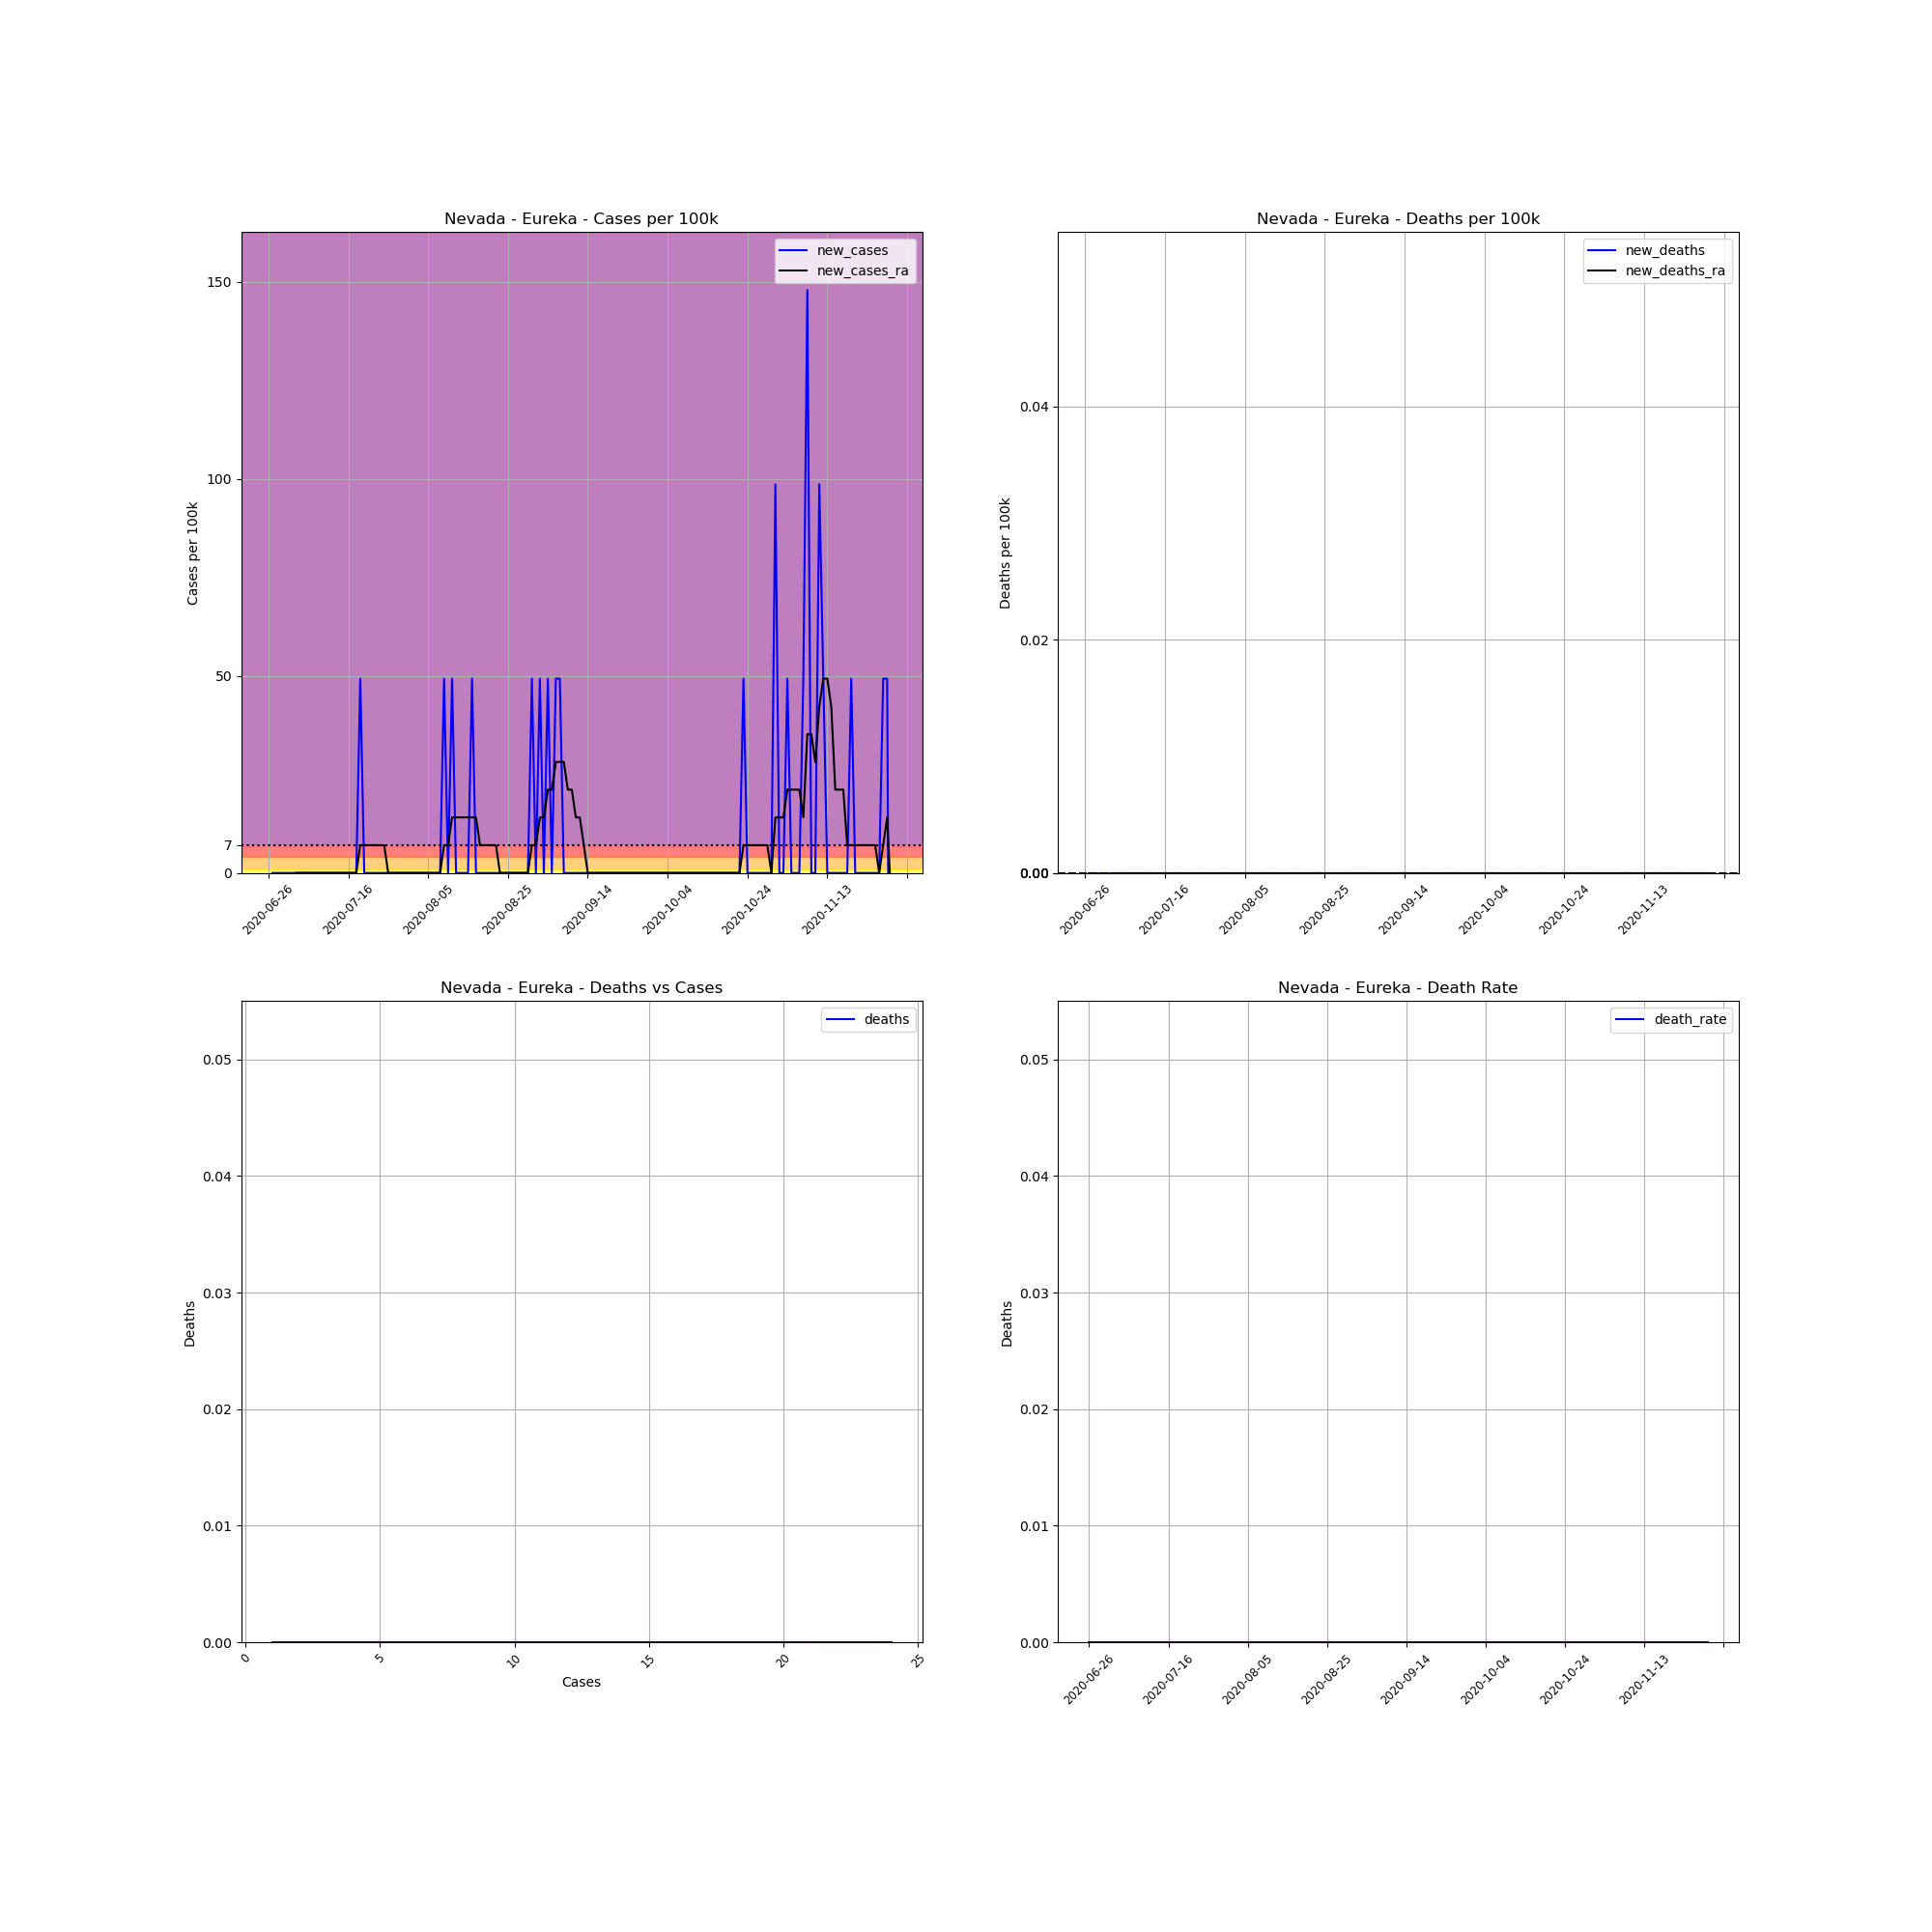

Values plotted in this chart, from the file beside it:
, date, county, state, fips, cases, deaths, COUNTY, STNAME, CTYNAME, POPESTIMATE2019, cases_per_100k, deaths_per_100k, death_rate, new_cases, new_deaths, new_cases_ra, new_deaths_ra
743693, 2020-06-26, Eureka, Nevada, 32011, 1, 0.0, 11, Nevada, Eureka, 2029, 49.29, 0.0, 0.0, , , , 
743694, 2020-06-27, Eureka, Nevada, 32011, 1, 0.0, 11, Nevada, Eureka, 2029, 49.29, 0.0, 0.0, 0.0, 0.0, , 
743695, 2020-06-28, Eureka, Nevada, 32011, 1, 0.0, 11, Nevada, Eureka, 2029, 49.29, 0.0, 0.0, 0.0, 0.0, , 
743696, 2020-06-29, Eureka, Nevada, 32011, 1, 0.0, 11, Nevada, Eureka, 2029, 49.29, 0.0, 0.0, 0.0, 0.0, , 
743697, 2020-06-30, Eureka, Nevada, 32011, 1, 0.0, 11, Nevada, Eureka, 2029, 49.29, 0.0, 0.0, 0.0, 0.0, , 
743698, 2020-07-01, Eureka, Nevada, 32011, 1, 0.0, 11, Nevada, Eureka, 2029, 49.29, 0.0, 0.0, 0.0, 0.0, , 
743699, 2020-07-02, Eureka, Nevada, 32011, 1, 0.0, 11, Nevada, Eureka, 2029, 49.29, 0.0, 0.0, 0.0, 0.0, , 
743700, 2020-07-03, Eureka, Nevada, 32011, 1, 0.0, 11, Nevada, Eureka, 2029, 49.29, 0.0, 0.0, 0.0, 0.0, 0.0, 0.0
743701, 2020-07-04, Eureka, Nevada, 32011, 1, 0.0, 11, Nevada, Eureka, 2029, 49.29, 0.0, 0.0, 0.0, 0.0, 0.0, 0.0
743702, 2020-07-05, Eureka, Nevada, 32011, 1, 0.0, 11, Nevada, Eureka, 2029, 49.29, 0.0, 0.0, 0.0, 0.0, 0.0, 0.0
743703, 2020-07-06, Eureka, Nevada, 32011, 1, 0.0, 11, Nevada, Eureka, 2029, 49.29, 0.0, 0.0, 0.0, 0.0, 0.0, 0.0
743704, 2020-07-07, Eureka, Nevada, 32011, 1, 0.0, 11, Nevada, Eureka, 2029, 49.29, 0.0, 0.0, 0.0, 0.0, 0.0, 0.0
743705, 2020-07-08, Eureka, Nevada, 32011, 1, 0.0, 11, Nevada, Eureka, 2029, 49.29, 0.0, 0.0, 0.0, 0.0, 0.0, 0.0
743706, 2020-07-09, Eureka, Nevada, 32011, 1, 0.0, 11, Nevada, Eureka, 2029, 49.29, 0.0, 0.0, 0.0, 0.0, 0.0, 0.0
743707, 2020-07-10, Eureka, Nevada, 32011, 1, 0.0, 11, Nevada, Eureka, 2029, 49.29, 0.0, 0.0, 0.0, 0.0, 0.0, 0.0
743708, 2020-07-11, Eureka, Nevada, 32011, 1, 0.0, 11, Nevada, Eureka, 2029, 49.29, 0.0, 0.0, 0.0, 0.0, 0.0, 0.0
743709, 2020-07-12, Eureka, Nevada, 32011, 1, 0.0, 11, Nevada, Eureka, 2029, 49.29, 0.0, 0.0, 0.0, 0.0, 0.0, 0.0
743710, 2020-07-13, Eureka, Nevada, 32011, 1, 0.0, 11, Nevada, Eureka, 2029, 49.29, 0.0, 0.0, 0.0, 0.0, 0.0, 0.0
743711, 2020-07-14, Eureka, Nevada, 32011, 1, 0.0, 11, Nevada, Eureka, 2029, 49.29, 0.0, 0.0, 0.0, 0.0, 0.0, 0.0
743712, 2020-07-15, Eureka, Nevada, 32011, 1, 0.0, 11, Nevada, Eureka, 2029, 49.29, 0.0, 0.0, 0.0, 0.0, 0.0, 0.0
743713, 2020-07-16, Eureka, Nevada, 32011, 1, 0.0, 11, Nevada, Eureka, 2029, 49.29, 0.0, 0.0, 0.0, 0.0, 0.0, 0.0
743714, 2020-07-17, Eureka, Nevada, 32011, 1, 0.0, 11, Nevada, Eureka, 2029, 49.29, 0.0, 0.0, 0.0, 0.0, 0.0, 0.0
743715, 2020-07-18, Eureka, Nevada, 32011, 1, 0.0, 11, Nevada, Eureka, 2029, 49.29, 0.0, 0.0, 0.0, 0.0, 0.0, 0.0
743716, 2020-07-19, Eureka, Nevada, 32011, 2, 0.0, 11, Nevada, Eureka, 2029, 98.57, 0.0, 0.0, 49.29, 0.0, 7.041, 0.0
743717, 2020-07-20, Eureka, Nevada, 32011, 2, 0.0, 11, Nevada, Eureka, 2029, 98.57, 0.0, 0.0, 0.0, 0.0, 7.041, 0.0
743718, 2020-07-21, Eureka, Nevada, 32011, 2, 0.0, 11, Nevada, Eureka, 2029, 98.57, 0.0, 0.0, 0.0, 0.0, 7.041, 0.0
743719, 2020-07-22, Eureka, Nevada, 32011, 2, 0.0, 11, Nevada, Eureka, 2029, 98.57, 0.0, 0.0, 0.0, 0.0, 7.041, 0.0
743720, 2020-07-23, Eureka, Nevada, 32011, 2, 0.0, 11, Nevada, Eureka, 2029, 98.57, 0.0, 0.0, 0.0, 0.0, 7.041, 0.0
743721, 2020-07-24, Eureka, Nevada, 32011, 2, 0.0, 11, Nevada, Eureka, 2029, 98.57, 0.0, 0.0, 0.0, 0.0, 7.041, 0.0
743722, 2020-07-25, Eureka, Nevada, 32011, 2, 0.0, 11, Nevada, Eureka, 2029, 98.57, 0.0, 0.0, 0.0, 0.0, 7.041, 0.0
743723, 2020-07-26, Eureka, Nevada, 32011, 2, 0.0, 11, Nevada, Eureka, 2029, 98.57, 0.0, 0.0, 0.0, 0.0, 0.0, 0.0
743724, 2020-07-27, Eureka, Nevada, 32011, 2, 0.0, 11, Nevada, Eureka, 2029, 98.57, 0.0, 0.0, 0.0, 0.0, 0.0, 0.0
743725, 2020-07-28, Eureka, Nevada, 32011, 2, 0.0, 11, Nevada, Eureka, 2029, 98.57, 0.0, 0.0, 0.0, 0.0, 0.0, 0.0
743726, 2020-07-29, Eureka, Nevada, 32011, 2, 0.0, 11, Nevada, Eureka, 2029, 98.57, 0.0, 0.0, 0.0, 0.0, 0.0, 0.0
743727, 2020-07-30, Eureka, Nevada, 32011, 2, 0.0, 11, Nevada, Eureka, 2029, 98.57, 0.0, 0.0, 0.0, 0.0, 0.0, 0.0
743728, 2020-07-31, Eureka, Nevada, 32011, 2, 0.0, 11, Nevada, Eureka, 2029, 98.57, 0.0, 0.0, 0.0, 0.0, 0.0, 0.0
743729, 2020-08-01, Eureka, Nevada, 32011, 2, 0.0, 11, Nevada, Eureka, 2029, 98.57, 0.0, 0.0, 0.0, 0.0, 0.0, 0.0
743730, 2020-08-02, Eureka, Nevada, 32011, 2, 0.0, 11, Nevada, Eureka, 2029, 98.57, 0.0, 0.0, 0.0, 0.0, 0.0, 0.0
743731, 2020-08-03, Eureka, Nevada, 32011, 2, 0.0, 11, Nevada, Eureka, 2029, 98.57, 0.0, 0.0, 0.0, 0.0, 0.0, 0.0
743732, 2020-08-04, Eureka, Nevada, 32011, 2, 0.0, 11, Nevada, Eureka, 2029, 98.57, 0.0, 0.0, 0.0, 0.0, 0.0, 0.0
743733, 2020-08-05, Eureka, Nevada, 32011, 2, 0.0, 11, Nevada, Eureka, 2029, 98.57, 0.0, 0.0, 0.0, 0.0, 0.0, 0.0
743734, 2020-08-06, Eureka, Nevada, 32011, 2, 0.0, 11, Nevada, Eureka, 2029, 98.57, 0.0, 0.0, 0.0, 0.0, 0.0, 0.0
743735, 2020-08-07, Eureka, Nevada, 32011, 2, 0.0, 11, Nevada, Eureka, 2029, 98.57, 0.0, 0.0, 0.0, 0.0, 0.0, 0.0
743736, 2020-08-08, Eureka, Nevada, 32011, 2, 0.0, 11, Nevada, Eureka, 2029, 98.57, 0.0, 0.0, 0.0, 0.0, 0.0, 0.0
743737, 2020-08-09, Eureka, Nevada, 32011, 3, 0.0, 11, Nevada, Eureka, 2029, 147.9, 0.0, 0.0, 49.29, 0.0, 7.041, 0.0
743738, 2020-08-10, Eureka, Nevada, 32011, 3, 0.0, 11, Nevada, Eureka, 2029, 147.9, 0.0, 0.0, 0.0, 0.0, 7.041, 0.0
743739, 2020-08-11, Eureka, Nevada, 32011, 4, 0.0, 11, Nevada, Eureka, 2029, 197.1, 0.0, 0.0, 49.29, 0.0, 14.08, 0.0
743740, 2020-08-12, Eureka, Nevada, 32011, 4, 0.0, 11, Nevada, Eureka, 2029, 197.1, 0.0, 0.0, 0.0, 0.0, 14.08, 0.0
743741, 2020-08-13, Eureka, Nevada, 32011, 4, 0.0, 11, Nevada, Eureka, 2029, 197.1, 0.0, 0.0, 0.0, 0.0, 14.08, 0.0
743742, 2020-08-14, Eureka, Nevada, 32011, 4, 0.0, 11, Nevada, Eureka, 2029, 197.1, 0.0, 0.0, 0.0, 0.0, 14.08, 0.0
743743, 2020-08-15, Eureka, Nevada, 32011, 4, 0.0, 11, Nevada, Eureka, 2029, 197.1, 0.0, 0.0, 0.0, 0.0, 14.08, 0.0
743744, 2020-08-16, Eureka, Nevada, 32011, 5, 0.0, 11, Nevada, Eureka, 2029, 246.4, 0.0, 0.0, 49.29, 0.0, 14.08, 0.0
743745, 2020-08-17, Eureka, Nevada, 32011, 5, 0.0, 11, Nevada, Eureka, 2029, 246.4, 0.0, 0.0, 0.0, 0.0, 14.08, 0.0
743746, 2020-08-18, Eureka, Nevada, 32011, 5, 0.0, 11, Nevada, Eureka, 2029, 246.4, 0.0, 0.0, 0.0, 0.0, 7.041, 0.0
743747, 2020-08-19, Eureka, Nevada, 32011, 5, 0.0, 11, Nevada, Eureka, 2029, 246.4, 0.0, 0.0, 0.0, 0.0, 7.041, 0.0
743748, 2020-08-20, Eureka, Nevada, 32011, 5, 0.0, 11, Nevada, Eureka, 2029, 246.4, 0.0, 0.0, 0.0, 0.0, 7.041, 0.0
743749, 2020-08-21, Eureka, Nevada, 32011, 5, 0.0, 11, Nevada, Eureka, 2029, 246.4, 0.0, 0.0, 0.0, 0.0, 7.041, 0.0
743750, 2020-08-22, Eureka, Nevada, 32011, 5, 0.0, 11, Nevada, Eureka, 2029, 246.4, 0.0, 0.0, 0.0, 0.0, 7.041, 0.0
743751, 2020-08-23, Eureka, Nevada, 32011, 5, 0.0, 11, Nevada, Eureka, 2029, 246.4, 0.0, 0.0, 0.0, 0.0, 0.0, 0.0
743752, 2020-08-24, Eureka, Nevada, 32011, 5, 0.0, 11, Nevada, Eureka, 2029, 246.4, 0.0, 0.0, 0.0, 0.0, 0.0, 0.0
... 97 more rows
